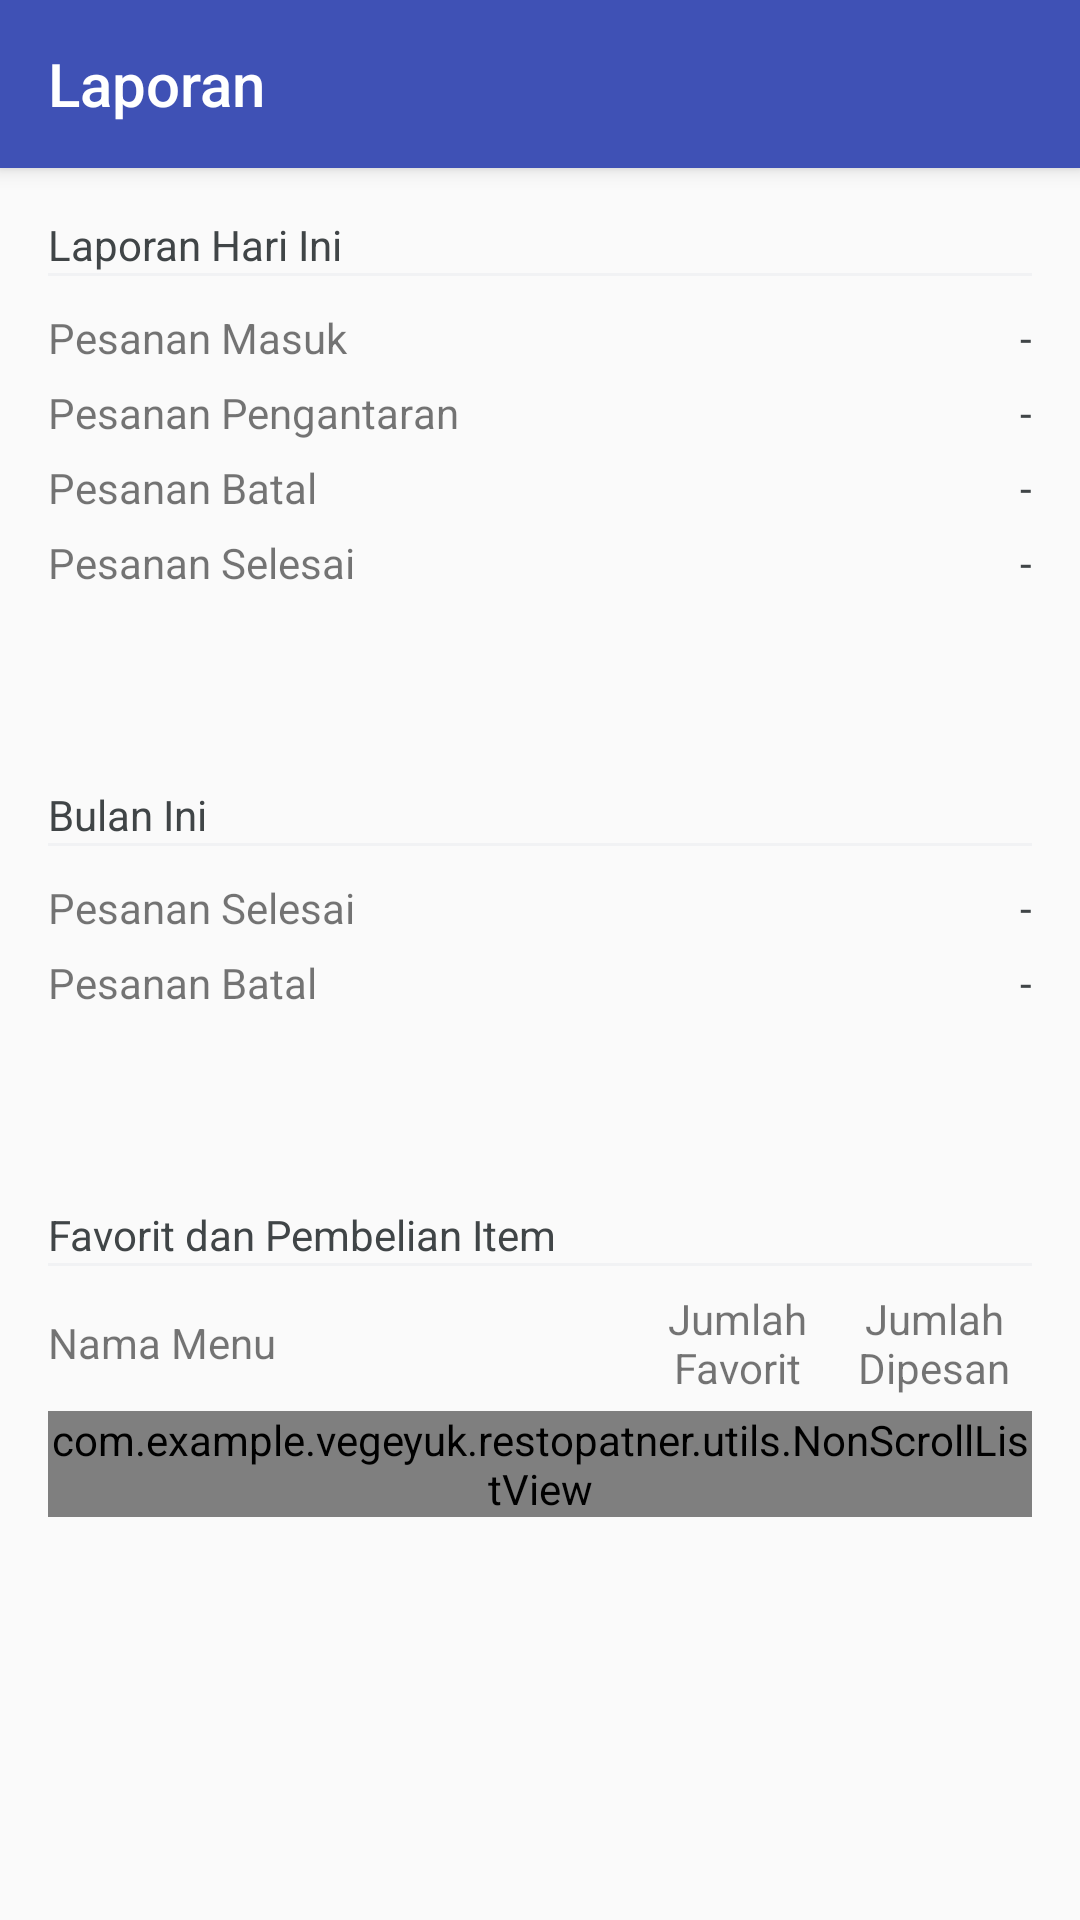

Reconstruct the res/layout file that produces this screen, plus the resources it refers to.
<!-- AndroidManifest.xml: application theme AppTheme -->
<!-- res/layout/fragment_laporan.xml -->
<?xml version="1.0" encoding="utf-8"?>
<android.support.design.widget.CoordinatorLayout xmlns:android="http://schemas.android.com/apk/res/android"
    xmlns:app="http://schemas.android.com/apk/res-auto"
    android:id="@+id/rootLayout"
    android:layout_width="match_parent"
    android:layout_height="match_parent">

    <android.support.design.widget.AppBarLayout
        android:layout_width="match_parent"
        android:layout_height="wrap_content">

        <android.support.v7.widget.Toolbar
            android:id="@+id/toolbar"
            android:layout_width="match_parent"
            android:layout_height="?attr/actionBarSize"
            android:background="?attr/colorPrimary"
            app:layout_scrollFlags="scroll|enterAlways"
            app:popupTheme="@style/ThemeOverlay.AppCompat.Light"
            app:title="Laporan"
            app:titleTextColor="#FFFFFF"
            app:theme="@style/ThemeOverlay.AppCompat.Dark.ActionBar" />



    </android.support.design.widget.AppBarLayout>


    <android.support.v4.widget.NestedScrollView
        android:id="@+id/nestesScrollView"
        android:layout_width="match_parent"
        android:layout_height="match_parent"
        android:fillViewport="true"
        app:layout_behavior="@string/appbar_scrolling_view_behavior">

        <LinearLayout
            android:layout_width="match_parent"
            android:layout_height="match_parent"
            android:orientation="vertical"
            >


            <LinearLayout
                android:layout_width="match_parent"
                android:layout_height="wrap_content"
                android:background="@drawable/rect"
                android:padding="16dp"
                android:layout_marginBottom="30dp"
                android:orientation="vertical">

                <TextView
                    android:layout_width="match_parent"
                    android:layout_height="wrap_content"
                    android:text="Laporan Hari Ini"
                    android:textColor="@color/Tex"
                    />

                <View
                    android:layout_width="match_parent"
                    android:layout_height="1dp"
                    android:background="@color/colordevider"
                    android:layout_marginBottom="8dp"/>


                <LinearLayout
                    android:layout_width="match_parent"
                    android:layout_height="wrap_content"
                    android:orientation="horizontal"
                    android:layout_marginVertical="3dp">

                    <TextView
                        android:layout_weight="1"
                        android:layout_width="match_parent"
                        android:layout_height="wrap_content"
                        android:text="Pesanan Masuk"/>

                    <TextView
                        android:id="@+id/tvPesanHarian"
                        android:layout_weight="2"
                        android:layout_width="match_parent"
                        android:layout_height="wrap_content"
                        android:gravity="right"
                        android:textColor="@color/Tex"
                        android:text="-"/>

                </LinearLayout>

                <LinearLayout
                    android:layout_width="match_parent"
                    android:layout_height="wrap_content"
                    android:orientation="horizontal"
                    android:layout_marginVertical="3dp">

                    <TextView
                        android:layout_weight="1"
                        android:layout_width="match_parent"
                        android:layout_height="wrap_content"
                        android:text="Pesanan Pengantaran"/>

                    <TextView
                        android:id="@+id/tvPengantaranHarian"
                        android:layout_weight="2"
                        android:layout_width="match_parent"
                        android:layout_height="wrap_content"
                        android:gravity="right"
                        android:textColor="@color/Tex"
                        android:text="-"/>



                </LinearLayout>

                <LinearLayout
                    android:layout_width="match_parent"
                    android:layout_height="wrap_content"
                    android:orientation="horizontal"
                    android:layout_marginVertical="3dp">

                    <TextView
                        android:layout_weight="1"
                        android:layout_width="match_parent"
                        android:layout_height="wrap_content"
                        android:text="Pesanan Batal"/>

                    <TextView
                        android:id="@+id/tvBatlHarian"
                        android:layout_weight="2"
                        android:layout_width="match_parent"
                        android:layout_height="wrap_content"
                        android:gravity="right"
                        android:textColor="@color/Tex"
                        android:text="-"/>



                </LinearLayout>

                <LinearLayout
                    android:layout_width="match_parent"
                    android:layout_height="wrap_content"
                    android:orientation="horizontal"
                    android:layout_marginVertical="3dp">

                    <TextView
                        android:layout_weight="1"
                        android:layout_width="match_parent"
                        android:layout_height="wrap_content"
                        android:text="Pesanan Selesai"/>

                    <TextView
                        android:id="@+id/tvSelesaiHarian"
                        android:layout_weight="2"
                        android:layout_width="match_parent"
                        android:layout_height="wrap_content"
                        android:gravity="right"
                        android:textColor="@color/Tex"
                        android:text="-"/>

                </LinearLayout>



            </LinearLayout>



            

            <LinearLayout
                android:layout_width="match_parent"
                android:layout_height="wrap_content"
                android:background="@drawable/rect"
                android:padding="16dp"
                android:layout_marginBottom="30dp"
                android:orientation="vertical">

                <TextView
                    android:layout_width="match_parent"
                    android:layout_height="wrap_content"
                    android:text="Bulan Ini"
                    android:textColor="@color/Tex"
                    />

                <View
                    android:layout_width="match_parent"
                    android:layout_height="1dp"
                    android:background="@color/colordevider"
                    android:layout_marginBottom="8dp"/>


                <LinearLayout
                    android:layout_width="match_parent"
                    android:layout_height="wrap_content"
                    android:orientation="horizontal"
                    android:layout_marginVertical="3dp">

                    <TextView
                        android:layout_weight="1"
                        android:layout_width="match_parent"
                        android:layout_height="wrap_content"
                        android:text="Pesanan Selesai"/>

                    <TextView
                        android:id="@+id/tvSelesaiBulanan"
                        android:layout_weight="2"
                        android:layout_width="match_parent"
                        android:layout_height="wrap_content"
                        android:gravity="right"
                        android:textColor="@color/Tex"
                        android:text="-"/>



                </LinearLayout>

                <LinearLayout
                    android:layout_width="match_parent"
                    android:layout_height="wrap_content"
                    android:orientation="horizontal"
                    android:layout_marginVertical="3dp">

                    <TextView
                        android:layout_weight="1"
                        android:layout_width="match_parent"
                        android:layout_height="wrap_content"
                        android:text="Pesanan Batal"/>

                    <TextView
                        android:id="@+id/tvBatalBulanan"
                        android:layout_weight="2"
                        android:layout_width="match_parent"
                        android:layout_height="wrap_content"
                        android:gravity="right"
                        android:textColor="@color/Tex"
                        android:text="-"/>

                </LinearLayout>



            </LinearLayout>



            

            <LinearLayout
                android:layout_width="match_parent"
                android:layout_height="wrap_content"
                android:background="@drawable/rect"
                android:padding="16dp"
                android:orientation="vertical">

                <TextView
                    android:layout_width="match_parent"
                    android:layout_height="wrap_content"
                    android:text="Favorit dan Pembelian Item"
                    android:textColor="@color/Tex"
                    />

                <View
                    android:layout_width="match_parent"
                    android:layout_height="1dp"
                    android:background="@color/colordevider"
                    android:layout_marginBottom="8dp"/>

                <LinearLayout
                    android:layout_width="match_parent"
                    android:layout_height="wrap_content"
                    android:orientation="horizontal"
                    android:layout_marginBottom="5dp">

                    <TextView

                        android:layout_weight="1"
                        android:layout_width="match_parent"
                        android:layout_height="match_parent"
                        android:gravity="left|center"
                        android:text="Nama Menu"/>

                    <TextView

                        android:layout_weight="2"
                        android:layout_width="match_parent"
                        android:layout_height="wrap_content"
                        android:gravity="center"
                        android:text="Jumlah Favorit"
                        />

                    <TextView
                        android:layout_weight="2"
                        android:layout_width="match_parent"
                        android:layout_height="wrap_content"
                        android:gravity="center"
                        android:text="Jumlah Dipesan"
                        />



                </LinearLayout>



                <com.example.vegeyuk.restopatner.utils.NonScrollListView
                    android:id="@+id/listview"
                    android:layout_width="match_parent"
                    android:layout_height="wrap_content"
                    android:divider="#00000000"
                    android:footerDividersEnabled="true"
                    />



            </LinearLayout>



        </LinearLayout>



    </android.support.v4.widget.NestedScrollView>

    <include layout="@layout/messages"
        android:id="@+id/error"
        android:visibility="gone"/>


</android.support.design.widget.CoordinatorLayout>
<!-- res/layout/messages.xml (included above) -->
<?xml version="1.0" encoding="utf-8"?>
<RelativeLayout xmlns:android="http://schemas.android.com/apk/res/android"
    android:layout_width="match_parent"
    android:layout_height="match_parent">

    <ImageView
        android:id="@+id/img_msg"
        android:layout_width="100dp"
        android:layout_height="100dp"
        android:src="@drawable/msg_not_found"
        android:layout_centerInParent="true"
        android:padding="20dp"/>

    <TextView
        android:id="@+id/title_msg"
        android:layout_width="match_parent"
        android:layout_height="wrap_content"
        android:text="Tidak Ditemukan di Sekitar Anda"
        android:gravity="center"
        android:textSize="15sp"
        android:layout_below="@+id/img_msg"
        android:textStyle="bold"
        android:layout_marginHorizontal="16dp"
        android:textColor="@color/colorPrimaryDark"
        />

    <TextView
        android:id="@+id/sub_title_msg"
        android:layout_below="@id/title_msg"
        android:layout_width="match_parent"
        android:layout_height="wrap_content"
        android:gravity="center"
        android:layout_marginHorizontal="16dp"
        android:layout_marginTop="8dp"
        android:text=""/>





</RelativeLayout>
<!-- resources referenced by this layout -->
<resources>
  <color name="Tex">#404547</color>
  <color name="colorPrimaryDark">#303F9F</color>
  <color name="colordevider">#f1f2f4</color>
  <style name="AppTheme" parent="Theme.AppCompat.Light.DarkActionBar">
          
          <item name="colorPrimary">@color/colorPrimary</item>
          <item name="colorPrimaryDark">@color/colorPrimaryDark</item>
          <item name="colorAccent">@color/colorAccent</item>
      </style>
  <color name="colorPrimary">#3F51B5</color>
  <color name="colorAccent">#FF4081</color>
</resources>
